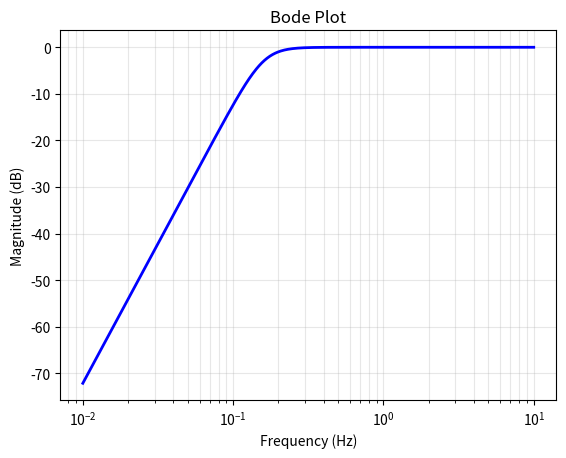

The matplotlib source for this figure:
from scipy import signal
import numpy as np
import matplotlib.pyplot as plt

# Define the transfer function H(s) = s³ / (s³ + 2s² + 2s + 1)
numerator = [1, 0, 0, 0]      # s³ coefficients
denominator = [1, 2, 2, 1]    # s³ + 2s² + 2s + 1 coefficients

# Create transfer function
H = signal.TransferFunction(numerator, denominator)

# Define frequency range (0.01 Hz to 10 Hz)
# Use logarithmic spacing with at least 500 points (not equally spaced)
f = np.logspace(-2, 1, 500)  # 10^-2 to 10^1 Hz
omega = 2 * np.pi * f         # Convert to angular frequency (rad/s)

# Calculate frequency response
w, mag, phase = signal.bode(H, w=omega)

# Create the magnitude Bode plot
plt.semilogx(f, mag, 'b-', linewidth=2) #blue line for magnitude plot
plt.grid(True, which='both', alpha=0.3)
plt.xlabel('Frequency (Hz)')
plt.ylabel('Magnitude (dB)')
plt.title('Bode Plot')
plt.savefig('exercise6_bode_plot.png', dpi=150)
plt.show()

# Print summary information
print(f"Bode plot generated with {len(f)} points")
print(f"Frequency range: {f[0]:.4f} Hz to {f[-1]:.2f} Hz")
print(f"Magnitude range: {mag.min():.2f} dB to {mag.max():.2f} dB")
